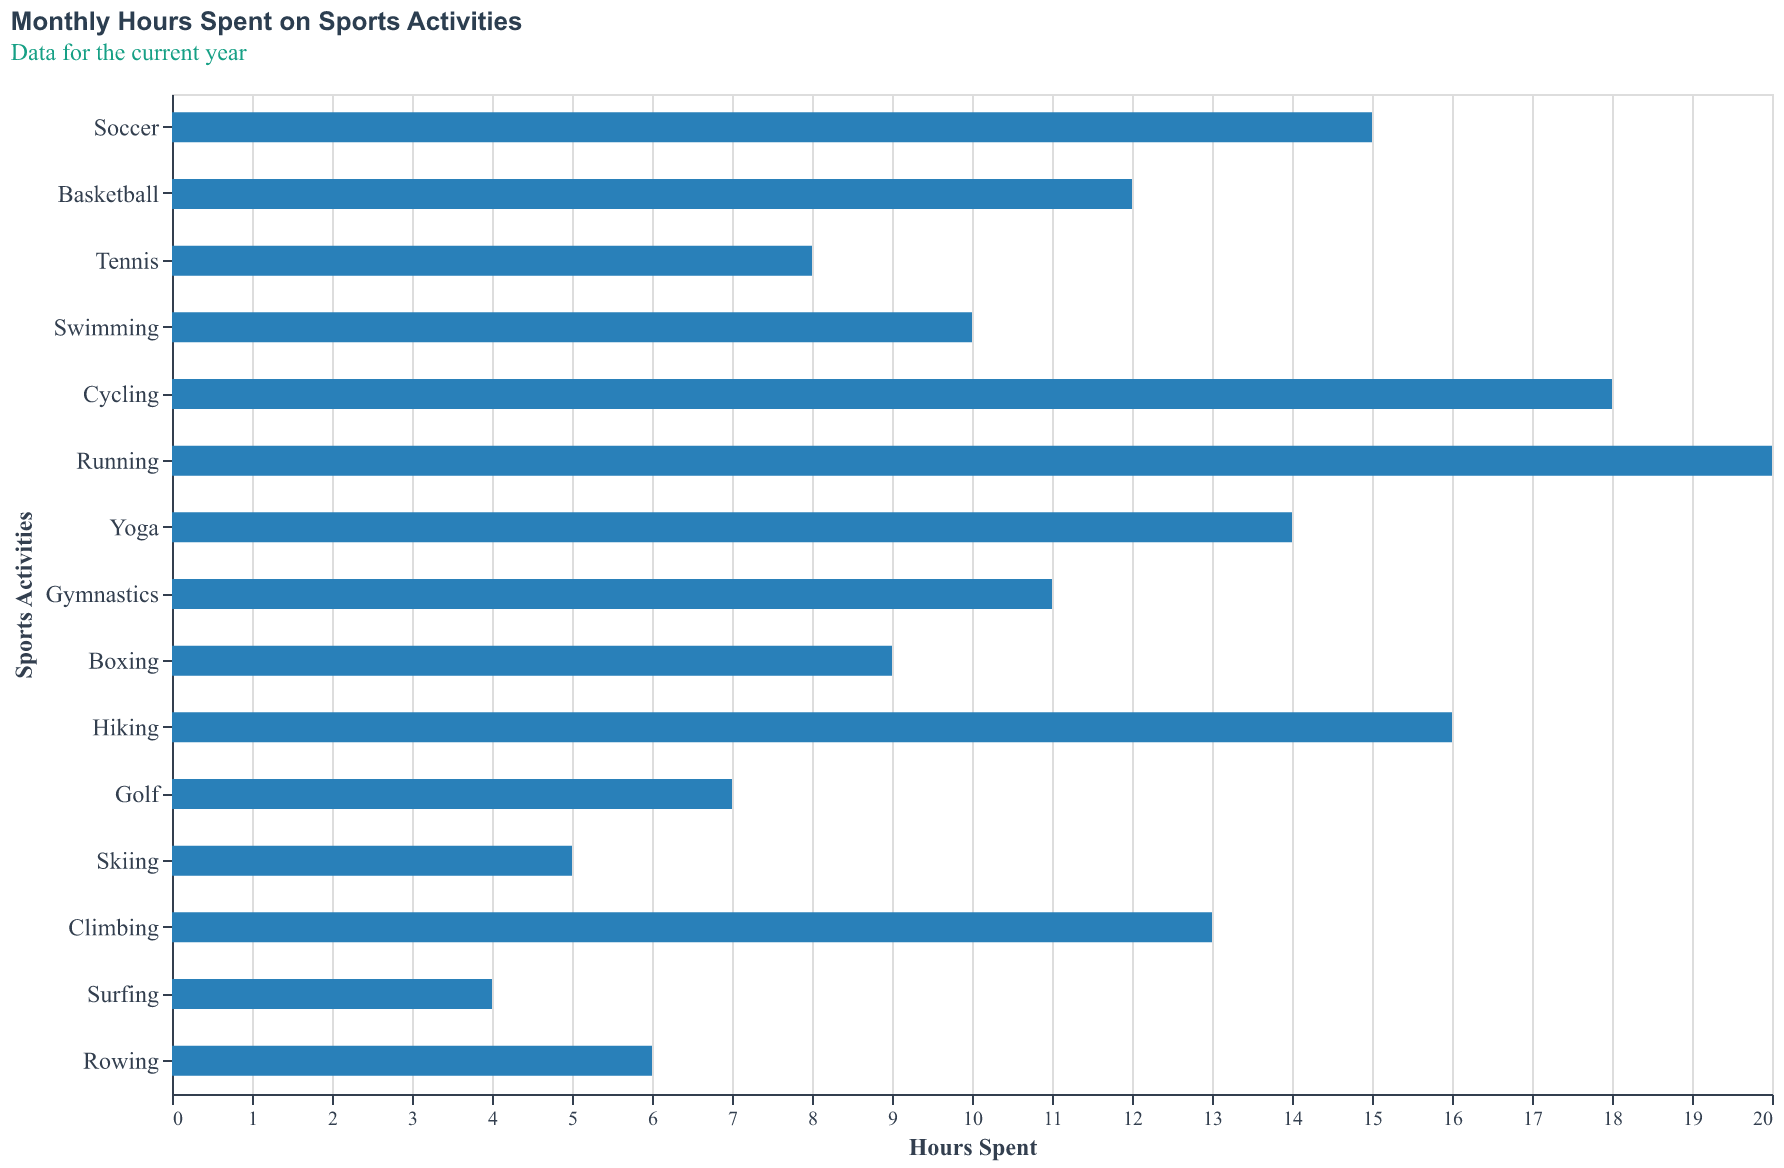

Data behind this chart, as committed beside it:
Sport, Hours
Soccer, 15
Basketball, 12
Tennis, 8
Swimming, 10
Cycling, 18
Running, 20
Yoga, 14
Gymnastics, 11
Boxing, 9
Hiking, 16
Golf, 7
Skiing, 5
Climbing, 13
Surfing, 4
Rowing, 6
